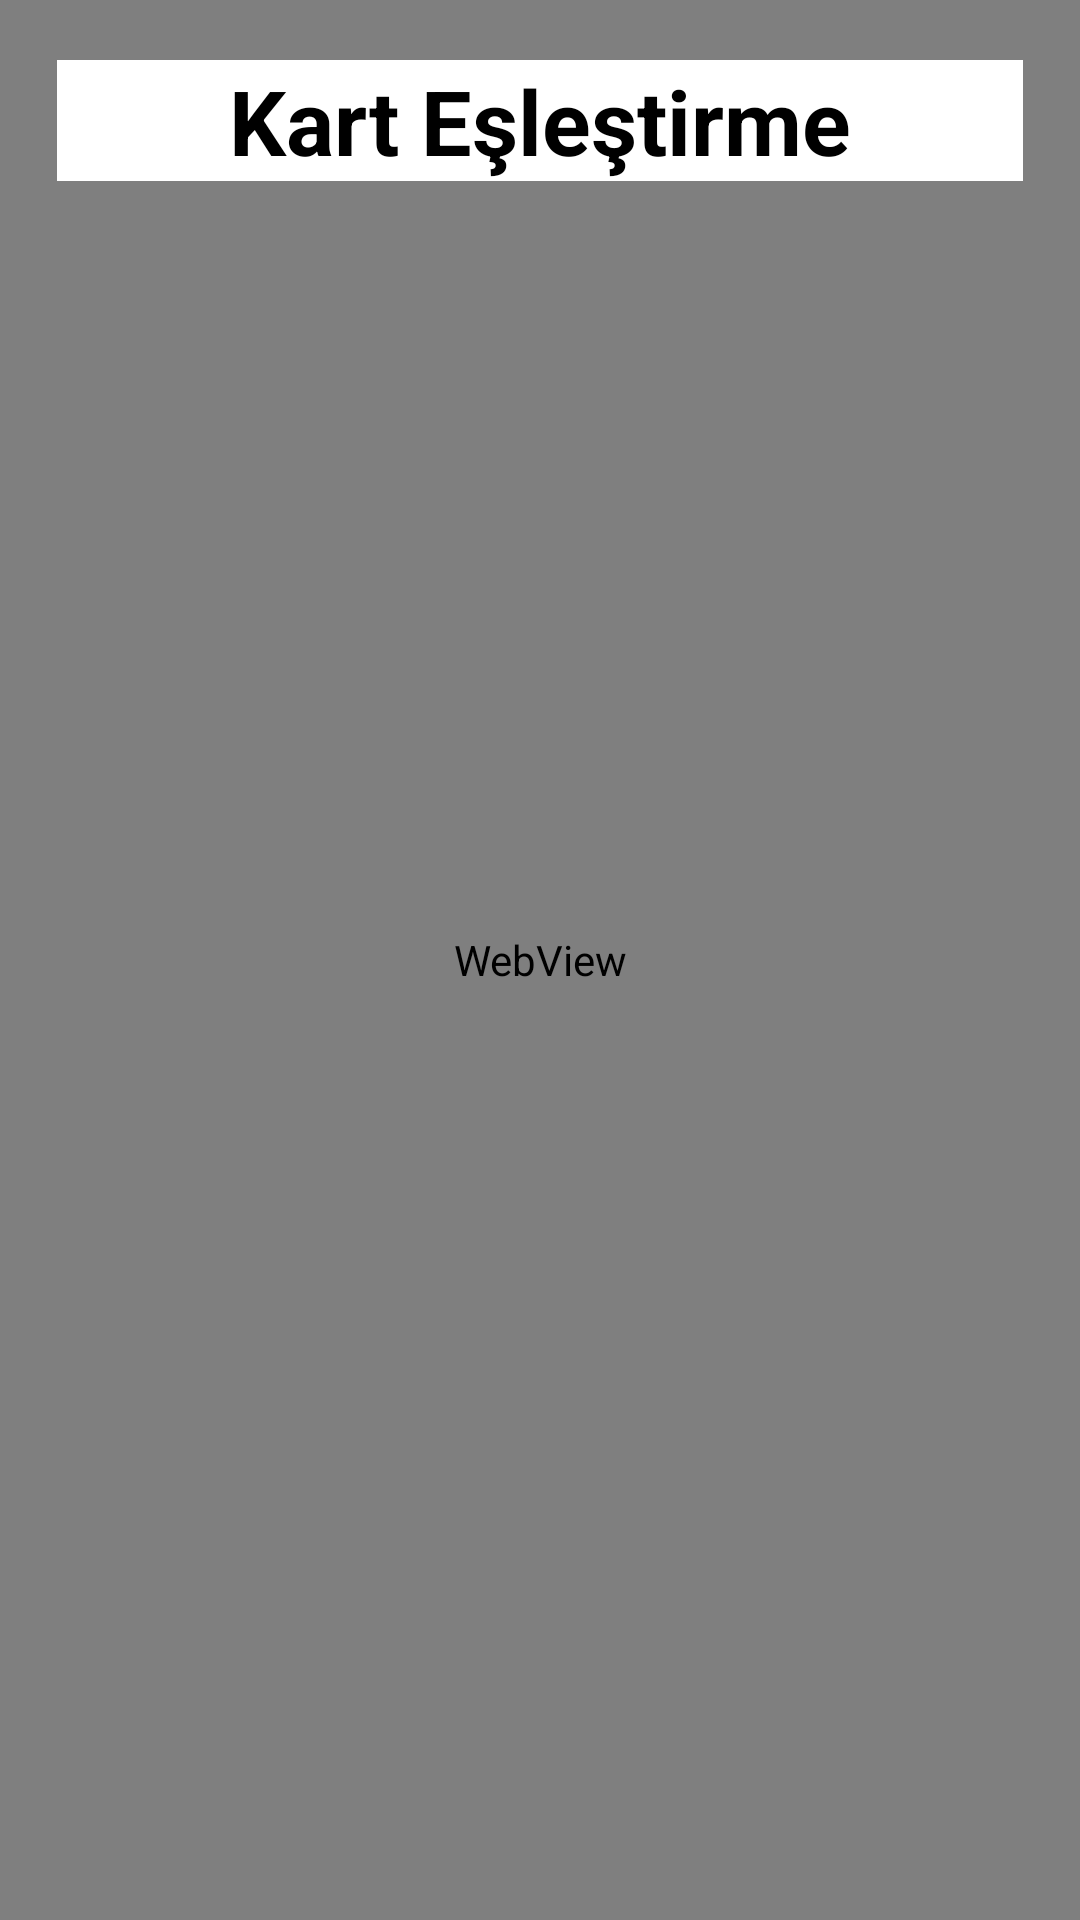

Reconstruct the res/layout file that produces this screen, plus the resources it refers to.
<!-- AndroidManifest.xml: application theme Theme.GamesSTATİON -->
<!-- res/layout/activity_eslestirme.xml -->
<?xml version="1.0" encoding="utf-8"?>
<LinearLayout xmlns:android="http://schemas.android.com/apk/res/android"
    xmlns:app="http://schemas.android.com/apk/res-auto"
    xmlns:tools="http://schemas.android.com/tools"
    android:layout_width="match_parent"
    android:layout_height="match_parent"
    android:orientation="vertical"
    tools:context=".MainActivity">


    <RelativeLayout
        android:layout_width="match_parent"
        android:layout_height="match_parent"
        tools:ignore="UselessParent">
        <WebView
            android:layout_width="match_parent"
            android:layout_height="match_parent"
            android:id="@+id/webview"
            />

        <TextView
            android:layout_width="match_parent"
            android:layout_height="wrap_content"
            android:layout_marginLeft="19dp"
            android:layout_marginTop="20dp"
            android:layout_marginRight="19dp"
            android:background="@color/white"
            android:gravity="center"
            android:text="Kart Eşleştirme"
            android:textColor="@color/black"
            android:textSize="30sp"
            android:textStyle="bold"
            tools:ignore="HardcodedText" />


    </RelativeLayout>






</LinearLayout>
<!-- resources referenced by this layout -->
<resources>
  <color name="black">#FF000000</color>
  <color name="white">#FFFFFFFF</color>
  <style name="Theme.GamesSTATİON" parent="Base.Theme.GamesSTATİON" />
  <style name="Base.Theme.GamesSTATİON" parent="Theme.Material3.DayNight.NoActionBar">
          
          
          <item name="colorPrimary">@color/red</item>
          <item name="colorPrimaryVariant">@color/red</item>
          <item name="colorOnPrimary">@color/white</item>
          
          <item name="colorSecondary">@color/red</item>
          <item name="colorSecondaryVariant">@color/red</item>
          <item name="colorOnSecondary">@color/red</item>
          
          <item name="android:statusBarColor">@color/blue</item>
          
      </style>
  <color name="red">#FF0000</color>
  <color name="blue">#0000FF</color>
</resources>
